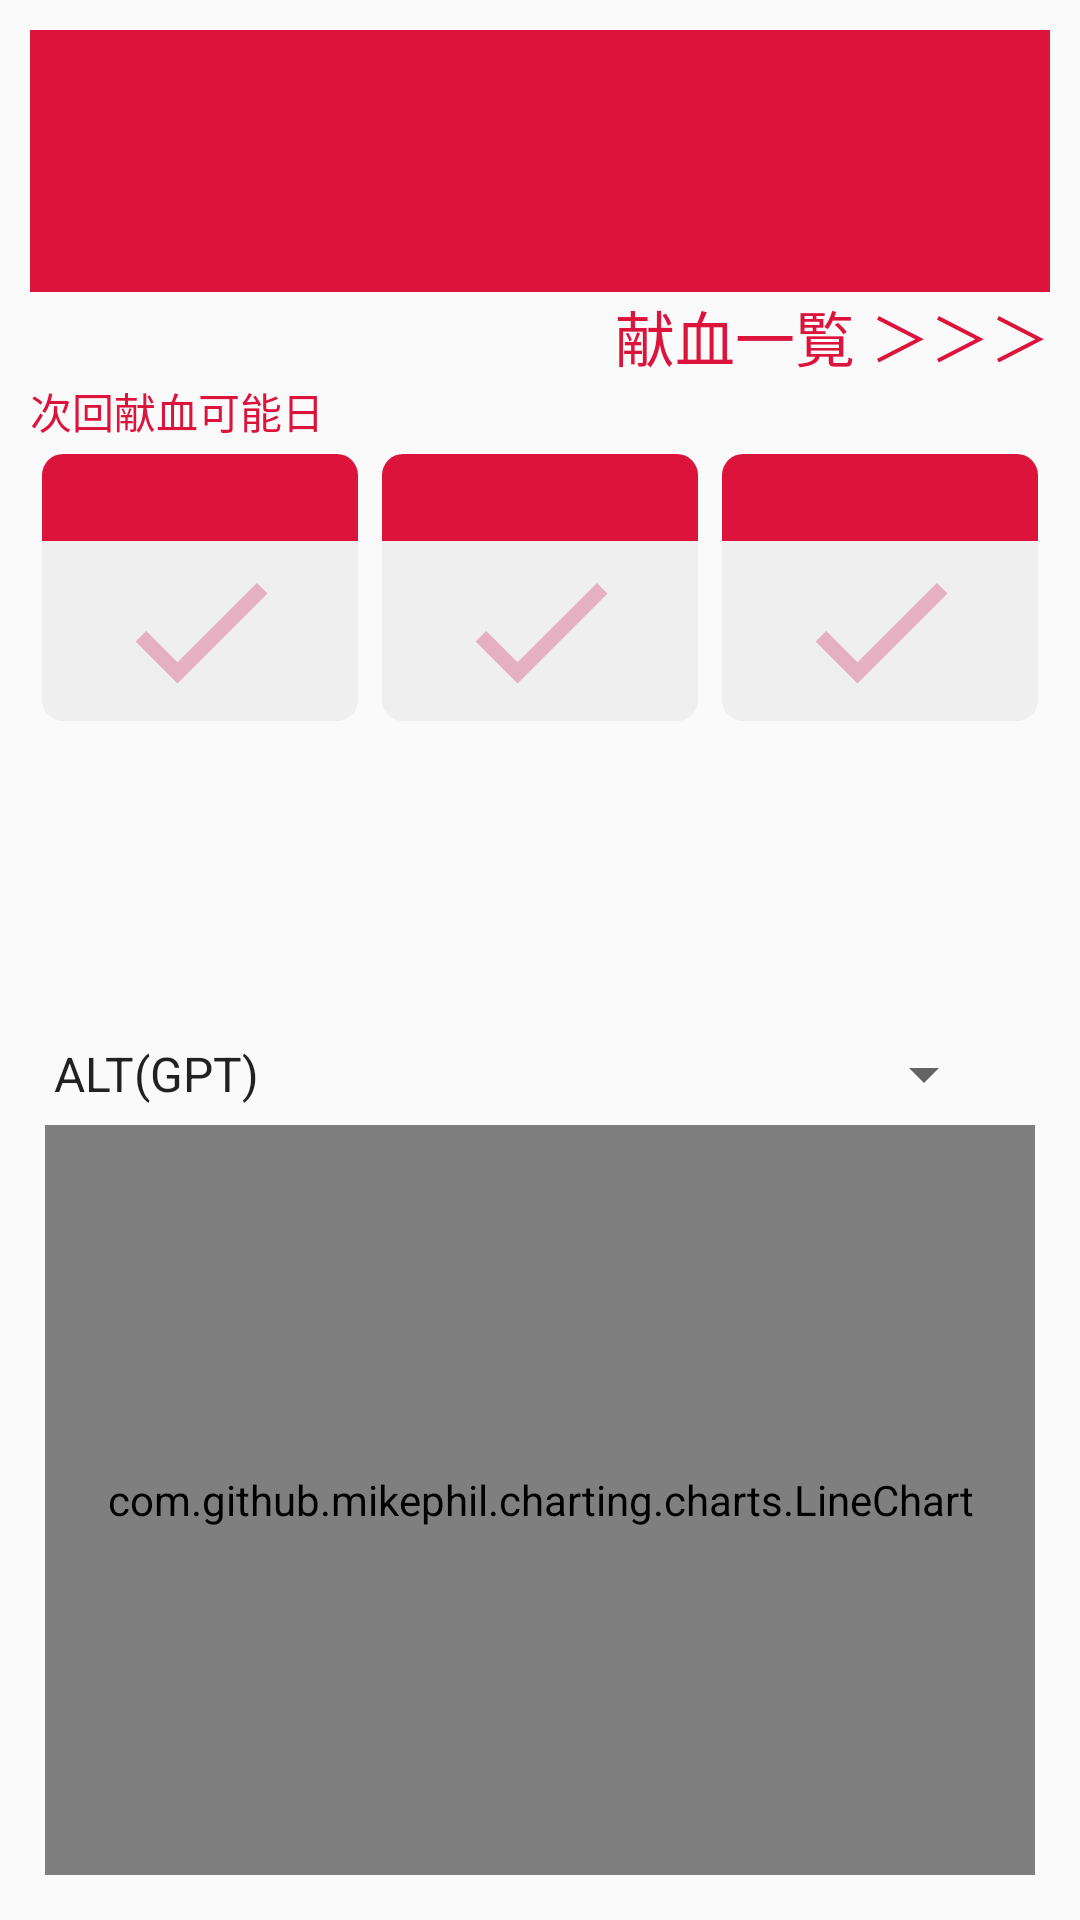

Layout XML and referenced resources for this Android screen:
<!-- AndroidManifest.xml: application theme AppTheme.MyTheme -->
<!-- res/layout/fragment_main.xml -->
<?xml version="1.0" encoding="utf-8"?>
<RelativeLayout
        xmlns:android="http://schemas.android.com/apk/res/android"
        xmlns:tools="http://schemas.android.com/tools"
        android:layout_width="match_parent"
        android:layout_height="match_parent"
        android:paddingBottom="10dp"
        android:paddingLeft="10dp"
        android:paddingRight="10dp"
        android:paddingTop="10dp"
        tools:context=".MainFragment">
    
    <RelativeLayout
            android:id="@+id/area_userInfo"
            android:layout_width="match_parent"
            android:layout_height="wrap_content"
            android:background="@color/colorMyAppRed"
            android:padding="10dp">
        
        <RelativeLayout
                android:id="@+id/area_userInfoLeft"
                android:layout_width="wrap_content"
                android:layout_height="wrap_content">
            
            <TextView
                    android:id="@+id/textView_userName"
                    android:layout_width="wrap_content"
                    android:layout_height="wrap_content"
                    android:textColor="@color/colorMyAppWhite"
                    android:textSize="30dp"/>
            
            <LinearLayout
                    android:id="@+id/area_userInfoLeftUnder"
                    android:layout_width="wrap_content"
                    android:layout_height="wrap_content"
                    android:orientation="horizontal"
                    android:layout_below="@id/textView_userName">
                
                <TextView
                        android:id="@+id/textView_sex"
                        android:layout_width="wrap_content"
                        android:layout_height="wrap_content"
                        android:textColor="@color/colorMyAppWhite"
                        android:textSize="20dp"/>
                
                <TextView
                        android:id="@+id/textView_bloodType"
                        android:layout_width="wrap_content"
                        android:layout_height="wrap_content"
                        android:layout_marginStart="20dp"
                        android:textColor="@color/colorMyAppWhite"
                        android:textSize="20dp"/>
            </LinearLayout>
        </RelativeLayout>
        
        <Button
                android:id="@+id/button_userInfoSetting"
                android:layout_width="40dp"
                android:layout_height="40dp"
                android:background="@drawable/original_setting_btn"
                android:layout_alignParentRight="true"
                android:layout_centerVertical="true"/>
    </RelativeLayout>
    
    <LinearLayout
            android:id="@+id/area_gotoList"
            android:layout_width="match_parent"
            android:layout_height="wrap_content"
            android:orientation="horizontal"
            android:layout_below="@id/area_userInfo">
        <TextView
                android:layout_width="match_parent"
                android:layout_height="wrap_content"
                android:gravity="right"
                android:text="献血一覧 ＞＞＞"
                android:textColor="@color/colorMyAppRed"
                android:textSize="20dp"/>
    </LinearLayout>
    
    <TextView
            android:id="@+id/textView_nextBloodDonationDateTitle"
            android:text="次回献血可能日"
            android:layout_width="wrap_content"
            android:layout_height="wrap_content"
            android:layout_below="@id/area_gotoList"
            android:textColor="@color/colorMyAppRed"/>
    
    <GridLayout
            android:id="@+id/area_nextDate"
            android:layout_width="match_parent"
            android:layout_height="wrap_content"
            android:columnCount="3"
            android:rowCount="1"
            android:useDefaultMargins="true"
            android:layout_below="@id/textView_nextBloodDonationDateTitle">
        
        <include
                android:id="@+id/next400ml"
                layout="@layout/text_view_next_date"
                android:layout_width="60dp"
                android:layout_height="wrap_content"
                android:layout_columnWeight="1"/>
        
        <include
                android:id="@+id/next200ml"
                layout="@layout/text_view_next_date"
                android:layout_width="60dp"
                android:layout_height="wrap_content"
                android:layout_columnWeight="1"/>
        
        <include
                android:id="@+id/nextIngredient"
                layout="@layout/text_view_next_date"
                android:layout_width="60dp"
                android:layout_height="wrap_content"
                android:layout_columnWeight="1"/>
    </GridLayout>
    
    <LinearLayout
            android:id="@+id/area_lineChart"
            android:layout_width="match_parent"
            android:layout_height="wrap_content"
            android:layout_alignParentBottom="true"
            android:orientation="vertical">
        
        <Spinner
                android:id="@+id/spinner_chartData"
                android:layout_width="wrap_content"
                android:layout_height="wrap_content"
                android:entries="@array/spinner_chartDataItems"
                android:spinnerMode="dialog"
                android:layout_below="@id/area_nextDate"/>
        
        <com.github.mikephil.charting.charts.LineChart
                android:id="@+id/lineChart"
                android:layout_width="match_parent"
                android:layout_height="250dp"
                android:layout_margin="5dp"/>
    </LinearLayout>
</RelativeLayout>
<!-- res/layout/text_view_next_date.xml (included above) -->
<?xml version="1.0" encoding="utf-8"?>
<LinearLayout
        xmlns:android="http://schemas.android.com/apk/res/android"
        android:orientation="vertical"
        android:layout_width="match_parent"
        android:layout_height="match_parent">
    
    <TextView
            android:id="@+id/textView_title"
            android:layout_width="match_parent"
            android:layout_height="wrap_content"
            android:gravity="center"
            android:textColor="@color/colorMyAppWhite"
            android:background="@drawable/original_upper_text_box"/>
    
    <RelativeLayout
            android:layout_width="match_parent"
            android:layout_height="wrap_content">
        
        <TextView
                android:id="@+id/textView_date"
                android:layout_width="match_parent"
                android:layout_height="60dp"
                android:gravity="center"
                android:textSize="17dp"
                android:textColor="@color/colorMyAppBlack"
                android:background="@drawable/original_lower_text_box"/>
        
        <ImageView
                android:id="@+id/imageView_okIcon"
                android:layout_width="60dp"
                android:layout_height="60dp"
                android:src="@drawable/ic_check_red_24dp"
                android:layout_centerVertical="true"
                android:layout_centerHorizontal="true"/>
    </RelativeLayout>
</LinearLayout>
<!-- resources referenced by this layout -->
<resources>
  <string-array name="spinner_chartDataItems">
          <item>ALT(GPT)</item>
          <item>γ-GTP</item>
          <item>総蛋白 TP</item>
          <item>アルブミン ALB</item>
          <item>アルブミン対グロブリン比 A/G</item>
          <item>コレステロール CHOL</item>
          <item>グリコアルブミン GA</item>
          <item>赤血球数 RBG</item>
          <item>ヘモグロビン濃度 Hb</item>
          <item>ヘマトクリット値 Ht</item>
          <item>平均赤血球容積 MCV</item>
          <item>平均赤血球ヘモグロビン量 MCH</item>
          <item>平均赤血球ヘモグロビン濃度 MCHC</item>
          <item>白血球数 WBC</item>
          <item>血小板数 PLT</item>
      </string-array>
  <color name="colorMyAppBlack">#302833</color>
  <color name="colorMyAppRed">#DC143C</color>
  <color name="colorMyAppWhite">#FFFFFF</color>
  <!-- drawable ic_check_red_24dp (drawable) -->
  <vector android:alpha="0.5" android:height="24dp" android:tint="#DB7093"
      android:viewportHeight="24.0" android:viewportWidth="24.0"
      android:width="24dp" xmlns:android="http://schemas.android.com/apk/res/android">
      <path android:fillColor="#FF000000" android:pathData="M9,16.17L4.83,12l-1.42,1.41L9,19 21,7l-1.41,-1.41z"/>
  </vector>
  <!-- drawable original_lower_text_box (drawable) -->
  <?xml version="1.0" encoding="utf-8"?>
  <shape xmlns:android="http://schemas.android.com/apk/res/android"
         android:shape="rectangle">
      <solid
              android:color="@color/colorMyAppLightGray"/>
      <corners
              android:bottomLeftRadius="7dp"
              android:bottomRightRadius="7dp"/>
      <padding
              android:top="5dp"
              android:bottom="5dp"/>
  </shape>
  <!-- drawable original_setting_btn (drawable) -->
  <?xml version="1.0" encoding="utf-8"?>
  <selector xmlns:android="http://schemas.android.com/apk/res/android">
      <item android:state_pressed="false"
            android:drawable="@drawable/ic_settings_white_24dp"/>
      <item android:state_pressed="true"
            android:drawable="@drawable/ic_settings_white_alpha_24dp"/>
  </selector>
  <!-- drawable original_upper_text_box (drawable) -->
  <?xml version="1.0" encoding="utf-8"?>
  <shape xmlns:android="http://schemas.android.com/apk/res/android"
         android:shape="rectangle">
      <solid
              android:color="@color/colorMyAppRed"/>
      <corners
              android:topLeftRadius="7dp"
              android:topRightRadius="7dp"/>
      <padding
              android:top="5dp"
              android:bottom="5dp"/>
  </shape>
  <style name="AppTheme.MyTheme">
          <item name="windowActionBar">false</item>
          <item name="windowNoTitle">true</item>
          
          <item name="colorPrimary">@color/colorMyAppRed</item>
          
          <item name="colorPrimaryDark">@color/colorMyAppPrimaryDark</item>
      </style>
  <color name="colorMyAppLightGray">#EFEFEF</color>
  <color name="colorMyAppPrimaryDark">#999999</color>
</resources>
